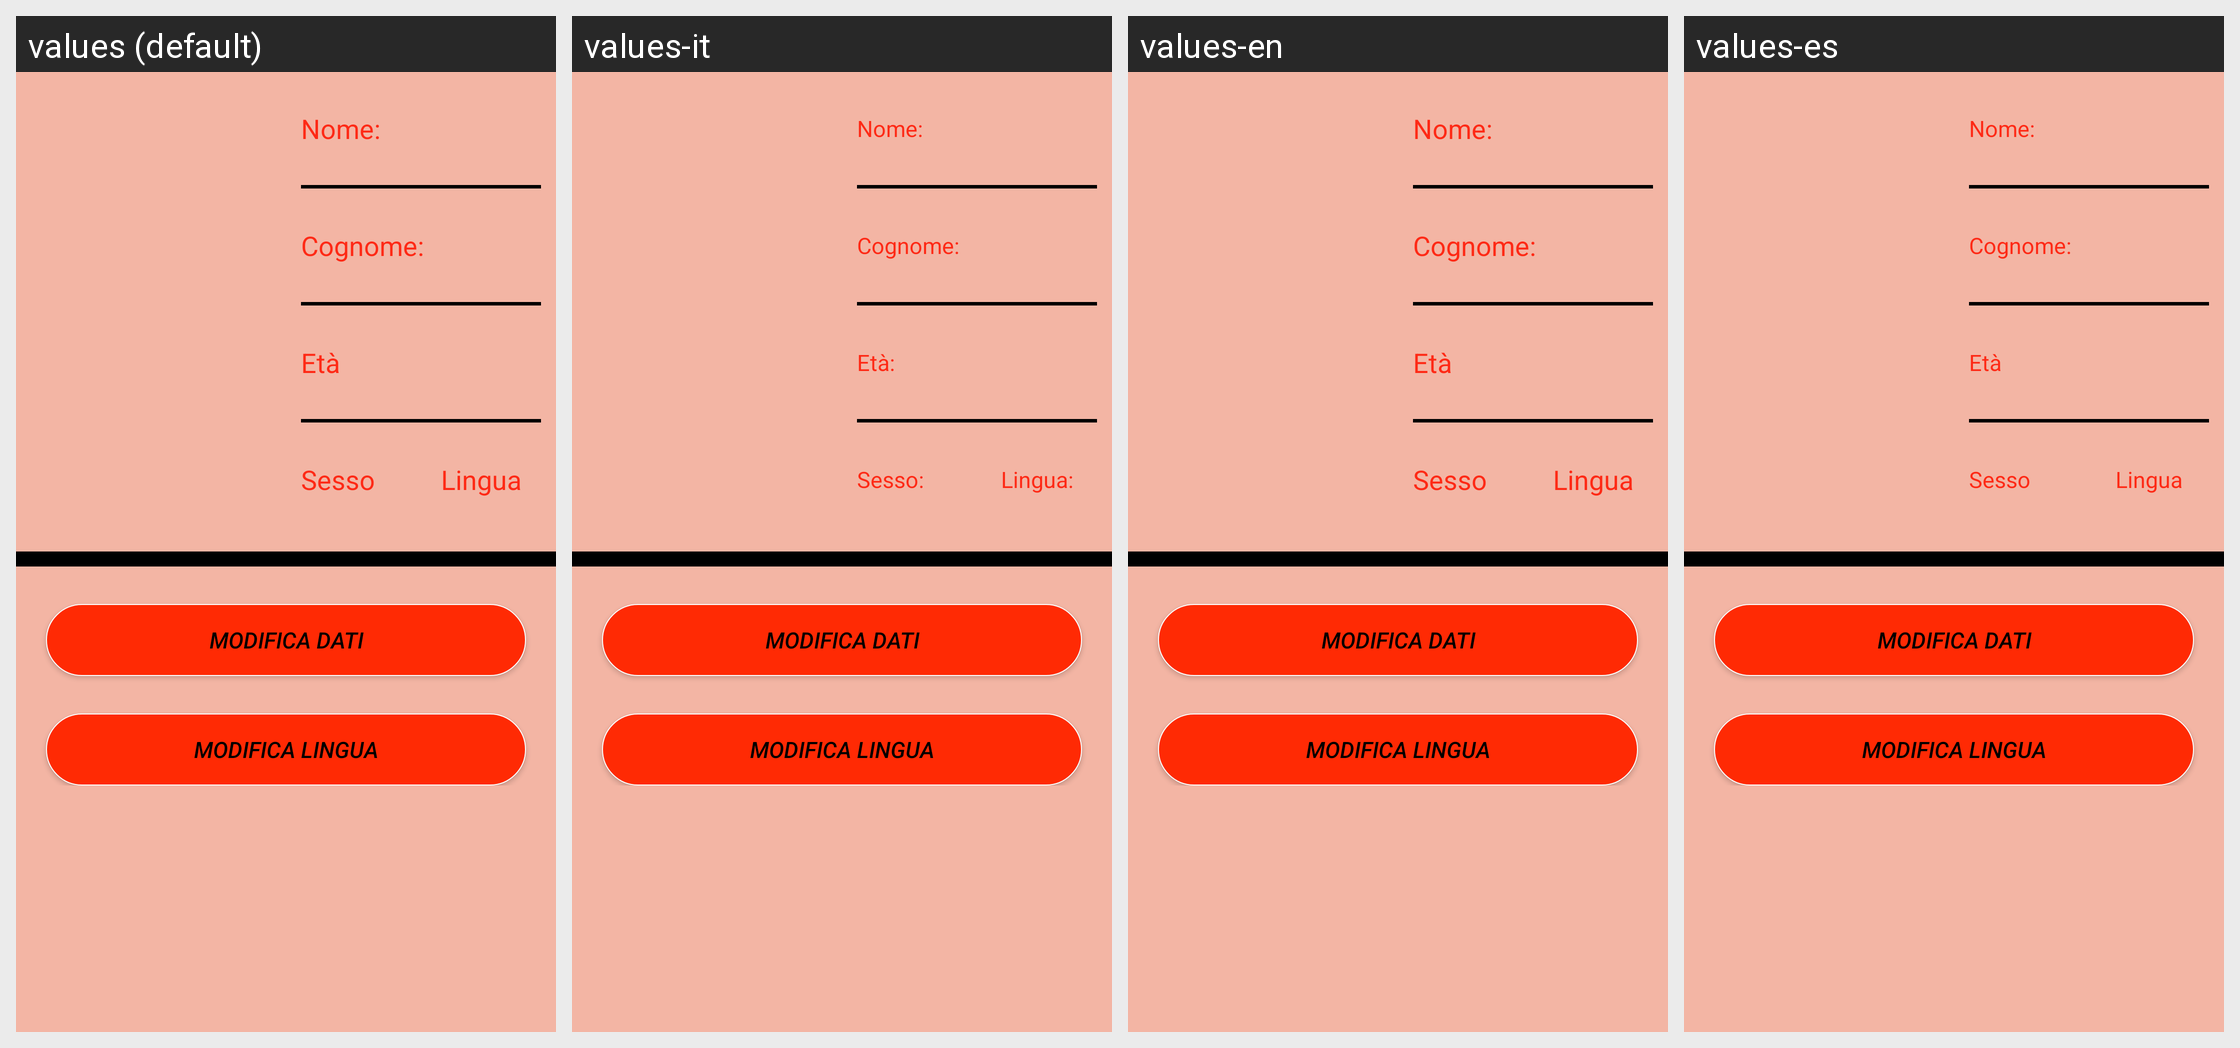

For this localized Android screen grid, give each drawn string resource with its value in every locale shown.
Android screen res/layout/activity_impostazioni.xml rendered under 4 locales, left to right: values (default), values-it, values-en, values-es. Device: Nexus 5 (rendered at 1080×1920; each locale shown at half size, 540×960, under a caption strip naming it); theme AppTheme.
Strings drawn on this screen, with the default value and each locale's value (text and hints the layout hard-codes appear in the picture but are not listed):

nomePunti
  values: Nome:
  values-it: Nome:  [not translated; the default value is used]
  values-en: Nome:  [not translated; the default value is used]
  values-es: Nome:  [not translated; the default value is used]

cognomePunti
  values: Cognome:
  values-it: Cognome:  [not translated; the default value is used]
  values-en: Cognome:  [not translated; the default value is used]
  values-es: Cognome:  [not translated; the default value is used]

eta
  values: Età
  values-it: Età:
  values-en: Età  [not translated; the default value is used]
  values-es: Età  [not translated; the default value is used]

sesso
  values: Sesso
  values-it: Sesso:
  values-en: Sesso  [not translated; the default value is used]
  values-es: Sesso  [not translated; the default value is used]

lingua
  values: Lingua
  values-it: Lingua:
  values-en: Lingua  [not translated; the default value is used]
  values-es: Lingua  [not translated; the default value is used]

modificaDati
  values: Modifica dati
  values-it: Modifica dati  [not translated; the default value is used]
  values-en: Modifica dati  [not translated; the default value is used]
  values-es: Modifica dati  [not translated; the default value is used]

modificaLingua
  values: Modifica lingua
  values-it: Modifica lingua  [not translated; the default value is used]
  values-en: Modifica lingua  [not translated; the default value is used]
  values-es: Modifica lingua  [not translated; the default value is used]
